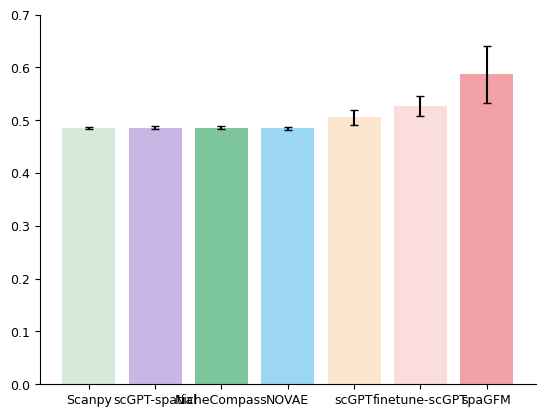

Reproduce this figure in Python.

import numpy as np
import matplotlib.pyplot as plt
plt.rcParams.update({'font.size': 10, 'font.family': 'Arial'})


def mean_std_sem(values):
    values = np.asarray(values)
    mean = values.mean()
    std = values.std(ddof=1)      # sample std
    sem = std / np.sqrt(len(values))
    return (mean, sem)


mcc= {
    'PCA': [np.float64(-0.025377770087056946), np.float64(-0.019730997952032574), np.float64(0.03882432746189027), np.float64(-0.014048920213372507), 0.0],
    'NicheCompass' : [0.0, 0.0, 0.0, 0.0, 0.0],
    'NOVAE' : [np.float64(-0.018724445970773784), np.float64(-0.022161889956945804), np.float64(-0.011617900442899332), 0.0, np.float64(-0.00792277451509788)],
    'finetune_scGPT' : [np.float64(0.12157563588582863), np.float64(0.23484262744444817), np.float64(0.27974065228081757), 0.0, 0.0],
    'scGPT_spatial' : [np.float64(0.11211610046256801), np.float64(0.24982218973073692), np.float64(0.06640854974848005), 0.0, 0.0],
    'spaGFM':[np.float64(0.48087181266277107), np.float64(0.21340025323069503), np.float64(0.21031749123303334),  np.float64(0.4685842165071256), np.float64(0.38620592454877634)],

}

Filelist = ['GSM5924038_ffpe_c_36.h5ad',  'GSM5924053_frozen_c_57.h5ad',   'GSM5924031_ffpe_c_3.h5ad',  'GSM5924032_ffpe_c_4.h5ad', 'GSM5924043_frozen_a_3.h5ad']

f1= {
    'Scanpy':[0.4831521739130435, 0.48479547900968784, 0.4831761846210256, 0.492057889163431, 0.48356360171510243],
    'scGPT-spatial' : [0.4860015133499081, 0.4865915795119335, 0.4792918629202534, 0.49420035149384883, 0.48356360171510243],
    'NicheCompass' : [0.48611261212579704, 0.4866604102426599, 0.4792918629202534, 0.49420035149384883, 0.48356360171510243],
    'NOVAE' : [0.48449696444058976, 0.4843097643097643, 0.47886866059817945, 0.49420035149384883, 0.4833174451858913],
    'scGPT': [0.5052037244607005, 0.5569478037564574, 0.48711495390909804, 0.49420035149384883, 0.48356360171510243],
    'finetune-scGPT' : [0.5188128168528818, 0.5635230291826623, 0.5774403226351542, 0.49420035149384883, 0.48356360171510243],
    # 'spaGFM': [0.6014071598618547, 0.6817590691307324, 0.7373316457452984, 0.6187168470326633, 0.6004674577490111],
    'spaGFM': [0.5377774370678999, 0.6556073188102528, 0.7635019601347248, 0.49420035149384883, 0.48356360171510243]

}
recall = {
    'PCA':[0.5017913502235866, 0.5, 0.49410849266340595,  0.4962809917355372, 0.4957325746799431],
    'NicheCompass': [0.5, 0.5, 0.5, 0.5, 0.5],
    'NOVAE' : [0.496776345042241, 0.4953168044077135, 0.49915282954930534, 0.5, 0.4995073891625616],
    'finetune_scGPT' : [0.516509282984396, 0.5417493805113722, 0.5537159221533412, 0.5, 0.5],
    'scGPT_spatial': [0.5095053054275743, 0.5374129601173914, 0.503752134537312, 0.5, 0.5],
    'spaGFM':[0.771462648088717, 0.5813950167773256, 0.6274634813916432, 0.8940632916649363, 0.9307944307944308],
}
precision = {
    'PCA':  [0.7103620474406991, 0.46817343173431736, 0.4726712037430881, 0.4275631500742942, 0.47382956338769067, 0.48843728100911005],
    'NicheCompass':[0.4729758149316509, 0.4740141028989292, 0.4602308172177168, 0.4885337039610841, 0.46817343173431736],
    'NOVAE' : [0.4728099873042742, 0.47378129117259554, 0.46016869728209936, 0.4885337039610841, 0.46814404432132967],
    'finetune_scGPT':[0.7238230947857294, 0.8302507665352606, 0.8642068748029013, 0.4885337039610841, 0.46817343173431736],
    'scGPT_spatial' : [0.8306053676736069, 0.9170421578914882, 0.7938391091684879, 0.4885337039610841, 0.46817343173431736],
    'spaGFM':[0.7129553566960786, 0.6398724082934609, 0.5867570982598651, 0.7986667587731417, 0.6392994301955266, 0.5865581153646284],
}



colors = {
    "Scanpy": "#D5EAD9",   # light purple
    "NicheCompass": "#7DC69B",   # blue
    "NOVAE":  "#9BD7F3",   # magenta
    "finetune-scGPT": "#FBDDDD",
    "scGPT-spatial":"#C9B6E4",
    "spaGFM":"#F2A1A7",
    "scGPT":"#FCE6CF"
}

# colors = plt.get_cmap('Set2').colors

metrics = {}

for methods, values in f1.items():
    metrics[methods] = mean_std_sem(values)

x = np.arange(len(metrics.keys()))
# -----------------------------
# Plot
# -----------------------------

for idx, (method, (mean, err)) in enumerate(metrics.items()):
    plt.bar(
        x[idx],
        mean,
        yerr=err,
        label=method,
        color=colors[method],
        capsize=3
    )

# plt.set_title(metric, fontsize=11)
plt.xticks(x, metrics.keys())
plt.ylim(0, 0.7)
plt.gca().spines["top"].set_visible(False)
plt.gca().spines["right"].set_visible(False)
plt.tick_params(axis="both", labelsize=9)
# plt.legend()
plt.savefig(r'C:\Users\hef\Downloads\spaGFM\independent_f1.png', dpi=600, bbox_inches='tight')
